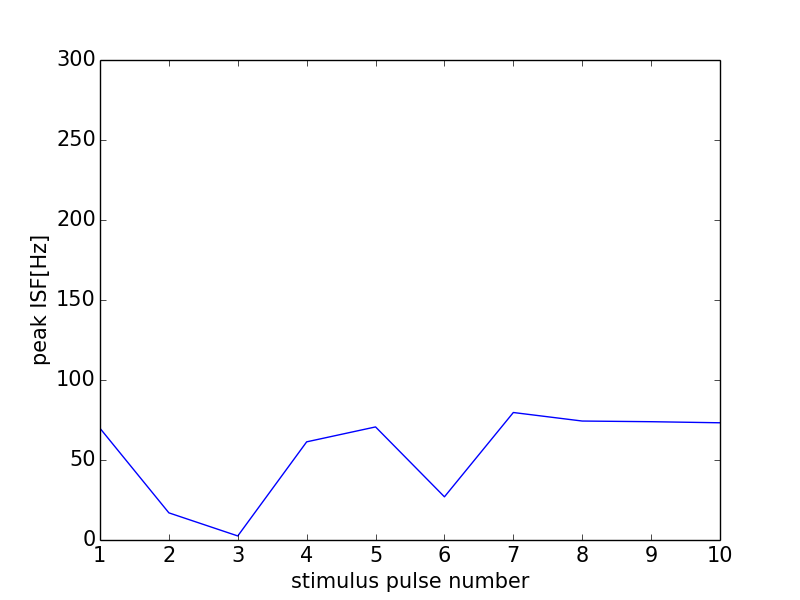

The data file committed next to this chart (first rows):
0, 0.0
0, 0
1, 69.81
2, 16.96
3, 2.532
4, 61.35
5, 70.67
6, 26.99
7, 79.68
8, 74.35
9, 73.94
10, 73.26
11, 0
